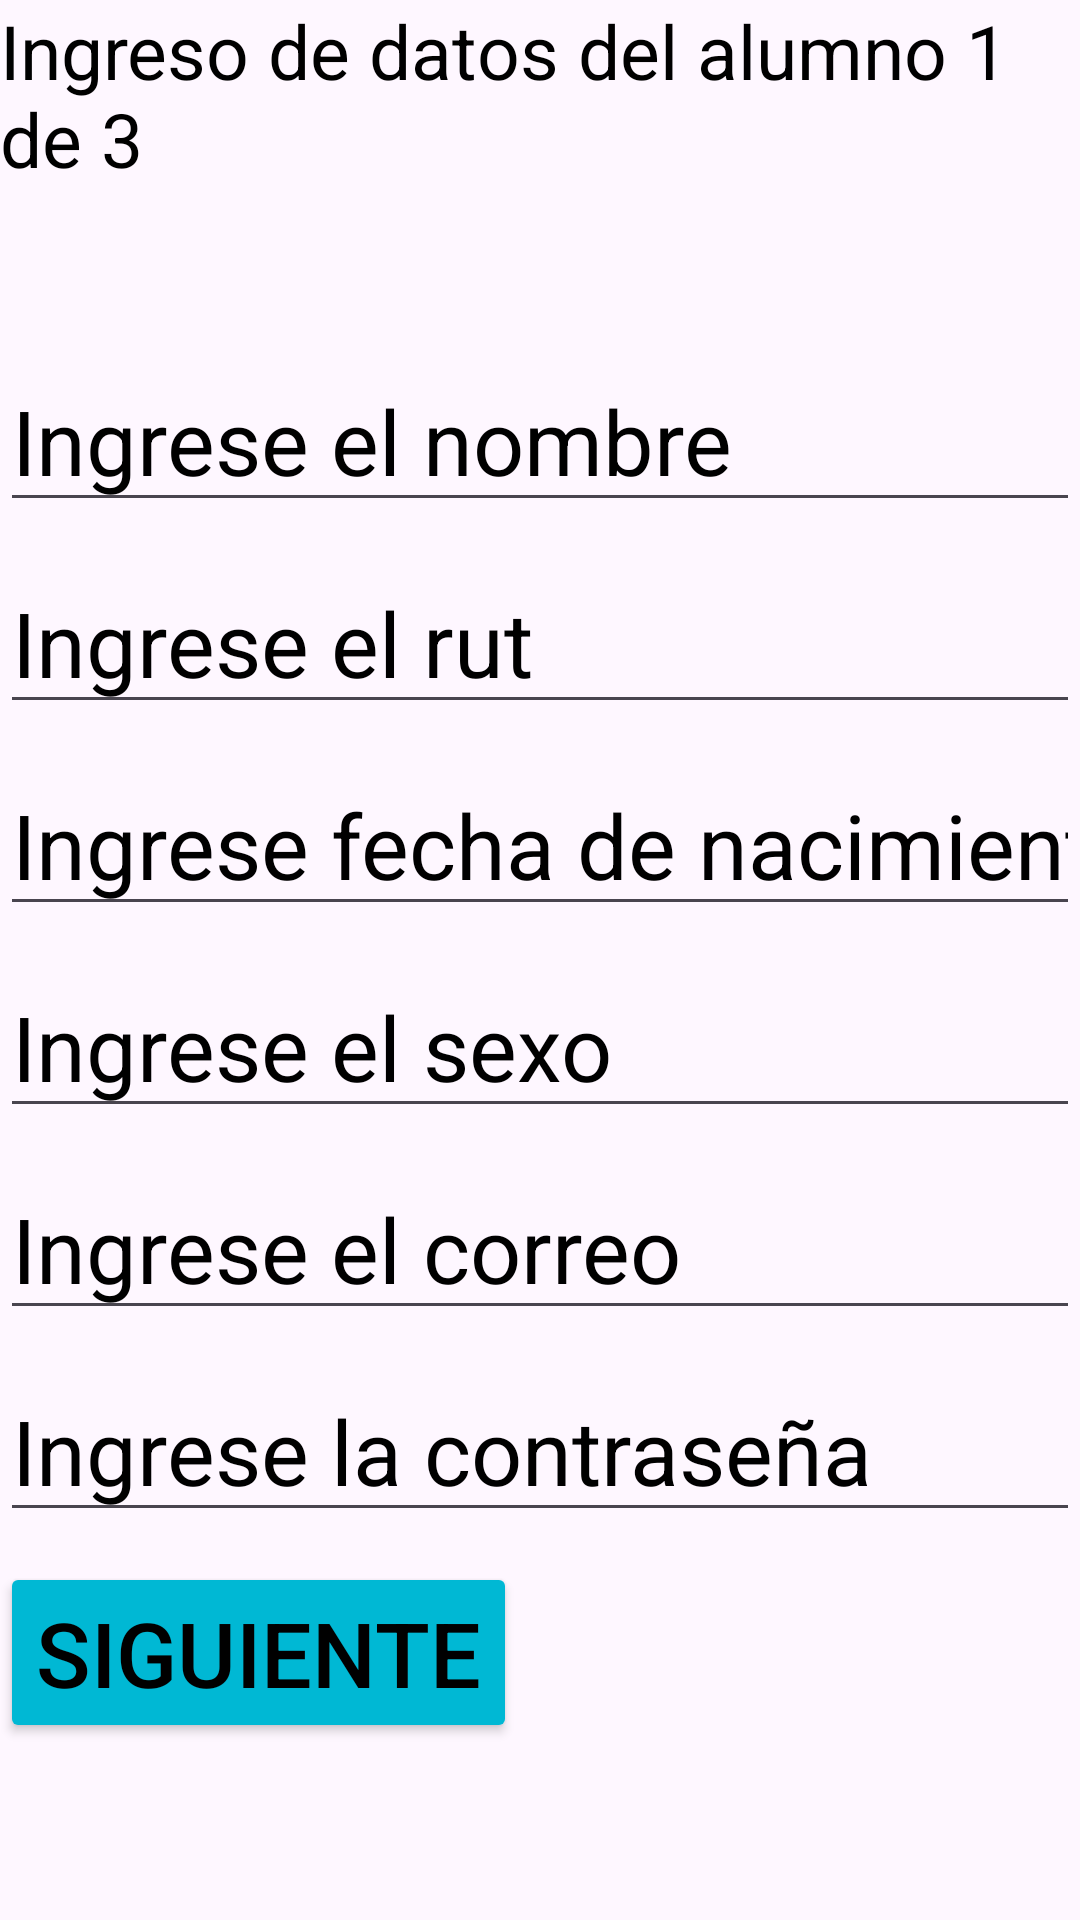

Here is an Android app screen rendered from its layout file. Give the layout XML and the strings, colors and styles it references.
<!-- AndroidManifest.xml: application theme Theme.Apprende -->
<!-- res/layout/activity_crear_alumno1.xml -->
<?xml version="1.0" encoding="utf-8"?>
<LinearLayout
    xmlns:android="http://schemas.android.com/apk/res/android"
    xmlns:app="http://schemas.android.com/apk/res-auto"
    xmlns:tools="http://schemas.android.com/tools"
    android:id="@+id/main"
    android:layout_width="match_parent"
    android:layout_height="match_parent"
    tools:context=".CrearAlumno1"
    android:orientation="vertical">

    <LinearLayout
        android:layout_width="match_parent"
        android:layout_height="match_parent"
        android:layout_weight="9"
        android:orientation="vertical">
        <TextView
            android:layout_width="match_parent"
            android:layout_height="wrap_content"
            android:textSize="25sp"
            android:text="Ingreso de datos del alumno 1 de 3"
            android:textColor="@color/black"
            android:layout_centerInParent="true"></TextView>
    </LinearLayout>
    <LinearLayout
        android:layout_width="match_parent"
        android:layout_height="match_parent"
        android:layout_weight="2">
        <ScrollView
            android:layout_width="match_parent"
            android:layout_height="match_parent">
            <LinearLayout
                android:layout_width="match_parent"
                android:layout_height="wrap_content"
                android:orientation="vertical">
                <EditText
                    android:id="@+id/editNombreAlumno"
                    android:hint="Ingrese el nombre"
                    android:textColorHint="@color/black"
                    android:textSize="30sp"
                    android:layout_width="match_parent"
                    android:layout_height="wrap_content"
                    android:layout_marginBottom="10dp"
                    android:inputType="text"></EditText>
                <EditText
                    android:id="@+id/editRutAlumno"
                    android:hint="Ingrese el rut"
                    android:textColorHint="@color/black"
                    android:textSize="30sp"
                    android:layout_width="match_parent"
                    android:layout_height="wrap_content"
                    android:layout_marginBottom="10dp"
                    android:inputType="text"></EditText>
                <EditText
                    android:id="@+id/editFechaNacAlumno"
                    android:hint="Ingrese fecha de nacimiento"
                    android:textColorHint="@color/black"
                    android:textSize="30sp"
                    android:layout_width="match_parent"
                    android:layout_height="wrap_content"
                    android:layout_marginBottom="10dp"
                    android:inputType="date"></EditText>
                <EditText
                    android:id="@+id/editSexoAlumno"
                    android:hint="Ingrese el sexo"
                    android:textColorHint="@color/black"
                    android:textSize="30sp"
                    android:layout_width="match_parent"
                    android:layout_height="wrap_content"
                    android:layout_marginBottom="10dp"
                    android:inputType="text"></EditText>
                <EditText
                    android:id="@+id/editCorreoAlumno"
                    android:hint="Ingrese el correo"
                    android:textColorHint="@color/black"
                    android:textSize="30sp"
                    android:layout_width="match_parent"
                    android:layout_height="wrap_content"
                    android:layout_marginBottom="10dp"
                    android:inputType="textEmailAddress"></EditText>
                <EditText
                    android:id="@+id/editContraseñaAlumno"
                    android:hint="Ingrese la contraseña"
                    android:textColorHint="@color/black"
                    android:textSize="30sp"
                    android:layout_width="match_parent"
                    android:layout_height="wrap_content"
                    android:layout_marginBottom="10dp"
                    android:inputType="text"></EditText>
                <Button
                    android:id="@+id/botonSiguienteAlumno"
                    android:layout_width="wrap_content"
                    android:layout_height="wrap_content"
                    android:layout_centerInParent="true"
                    android:text="Siguiente"
                    android:textColor="@color/black"
                    android:textSize="30sp"
                    android:backgroundTint="@color/celeste"></Button>
            </LinearLayout>
        </ScrollView>
    </LinearLayout>
</LinearLayout>
<!-- resources referenced by this layout -->
<resources>
  <color name="black">#FF000000</color>
  <color name="celeste">#00B8D4</color>
  <style name="Theme.Apprende" parent="Base.Theme.Apprende" />
  <style name="Base.Theme.Apprende" parent="Theme.Material3.DayNight.NoActionBar">
          
          
      </style>
</resources>
